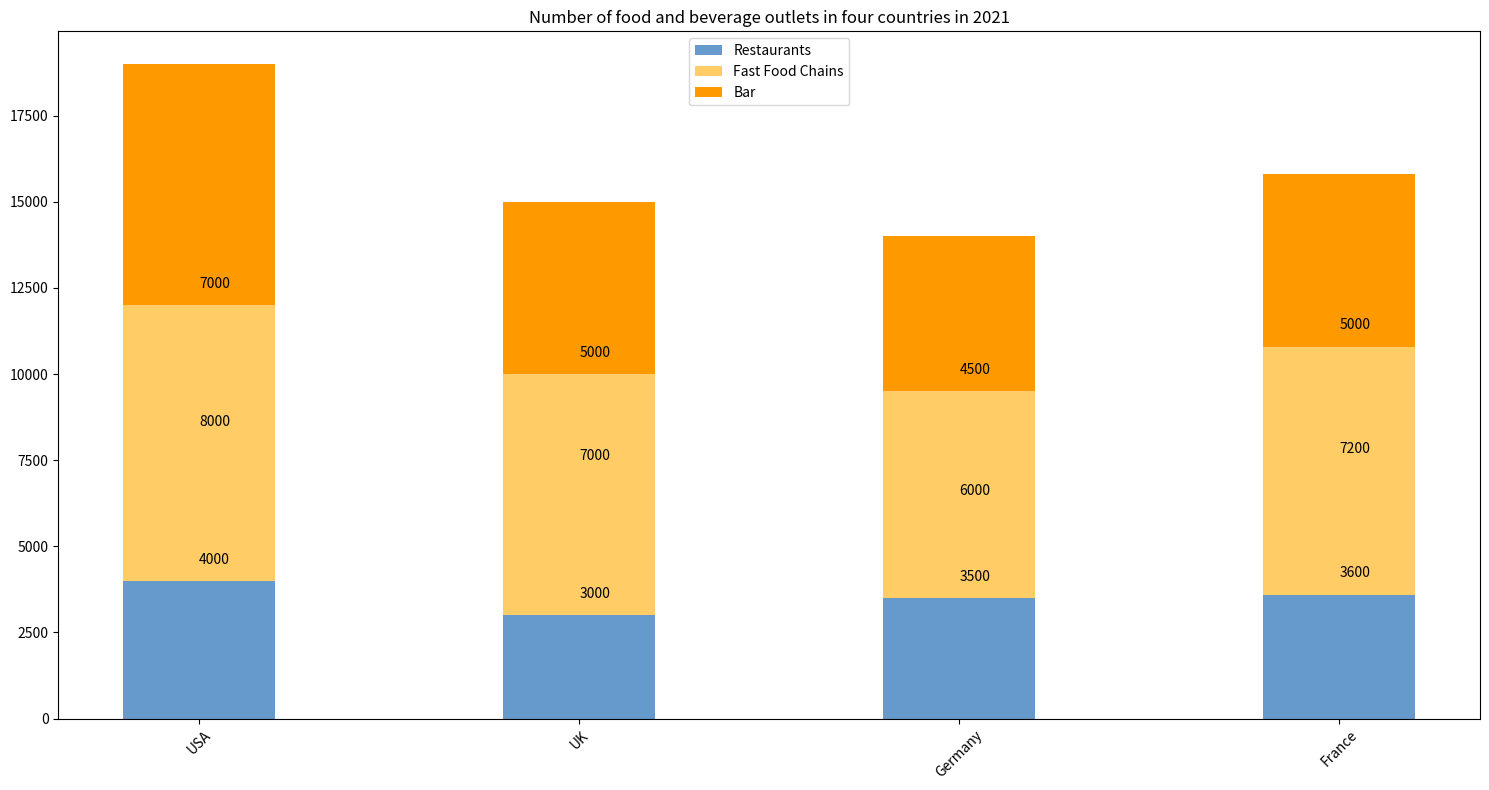

Write Python code to recreate this figure. (Note: this script raises an exception after producing the figure.)

import matplotlib.pyplot as plt

plt.figure(figsize=(15, 8))
ax = plt.subplot()
plt.bar(['USA', 'UK', 'Germany', 'France'], [4000, 3000, 3500, 3600], width=.4, label='Restaurants', color='#6699cc')
plt.bar(['USA', 'UK', 'Germany', 'France'], [8000, 7000, 6000, 7200], width=.4, bottom=[4000, 3000, 3500, 3600], label='Fast Food Chains', color='#ffcc66')
plt.bar(['USA', 'UK', 'Germany', 'France'], [7000, 5000, 4500, 5000], width=.4, bottom=[12000, 10000, 9500, 10800], label='Bar', color='#ff9900')

ax.annotate('{}'.format(4000), xy=('USA', 4000+500))
ax.annotate('{}'.format(3000), xy=('UK', 3000+500))
ax.annotate('{}'.format(3500), xy=('Germany', 3500+500))
ax.annotate('{}'.format(3600), xy=('France', 3600+500))
ax.annotate('{}'.format(8000), xy=('USA', 8000+500))
ax.annotate('{}'.format(7000), xy=('UK', 7000+500))
ax.annotate('{}'.format(6000), xy=('Germany', 6000+500))
ax.annotate('{}'.format(7200), xy=('France', 7200+500))
ax.annotate('{}'.format(7000), xy=('USA', 12000+500))
ax.annotate('{}'.format(5000), xy=('UK', 10000+500))
ax.annotate('{}'.format(4500), xy=('Germany', 9500+500))
ax.annotate('{}'.format(5000), xy=('France', 10800+500))

plt.xticks(rotation=45)
plt.title('Number of food and beverage outlets in four countries in 2021')
plt.legend(loc='upper center')
plt.tight_layout()
plt.savefig('Bar Chart/png/216.png')
plt.clf()
